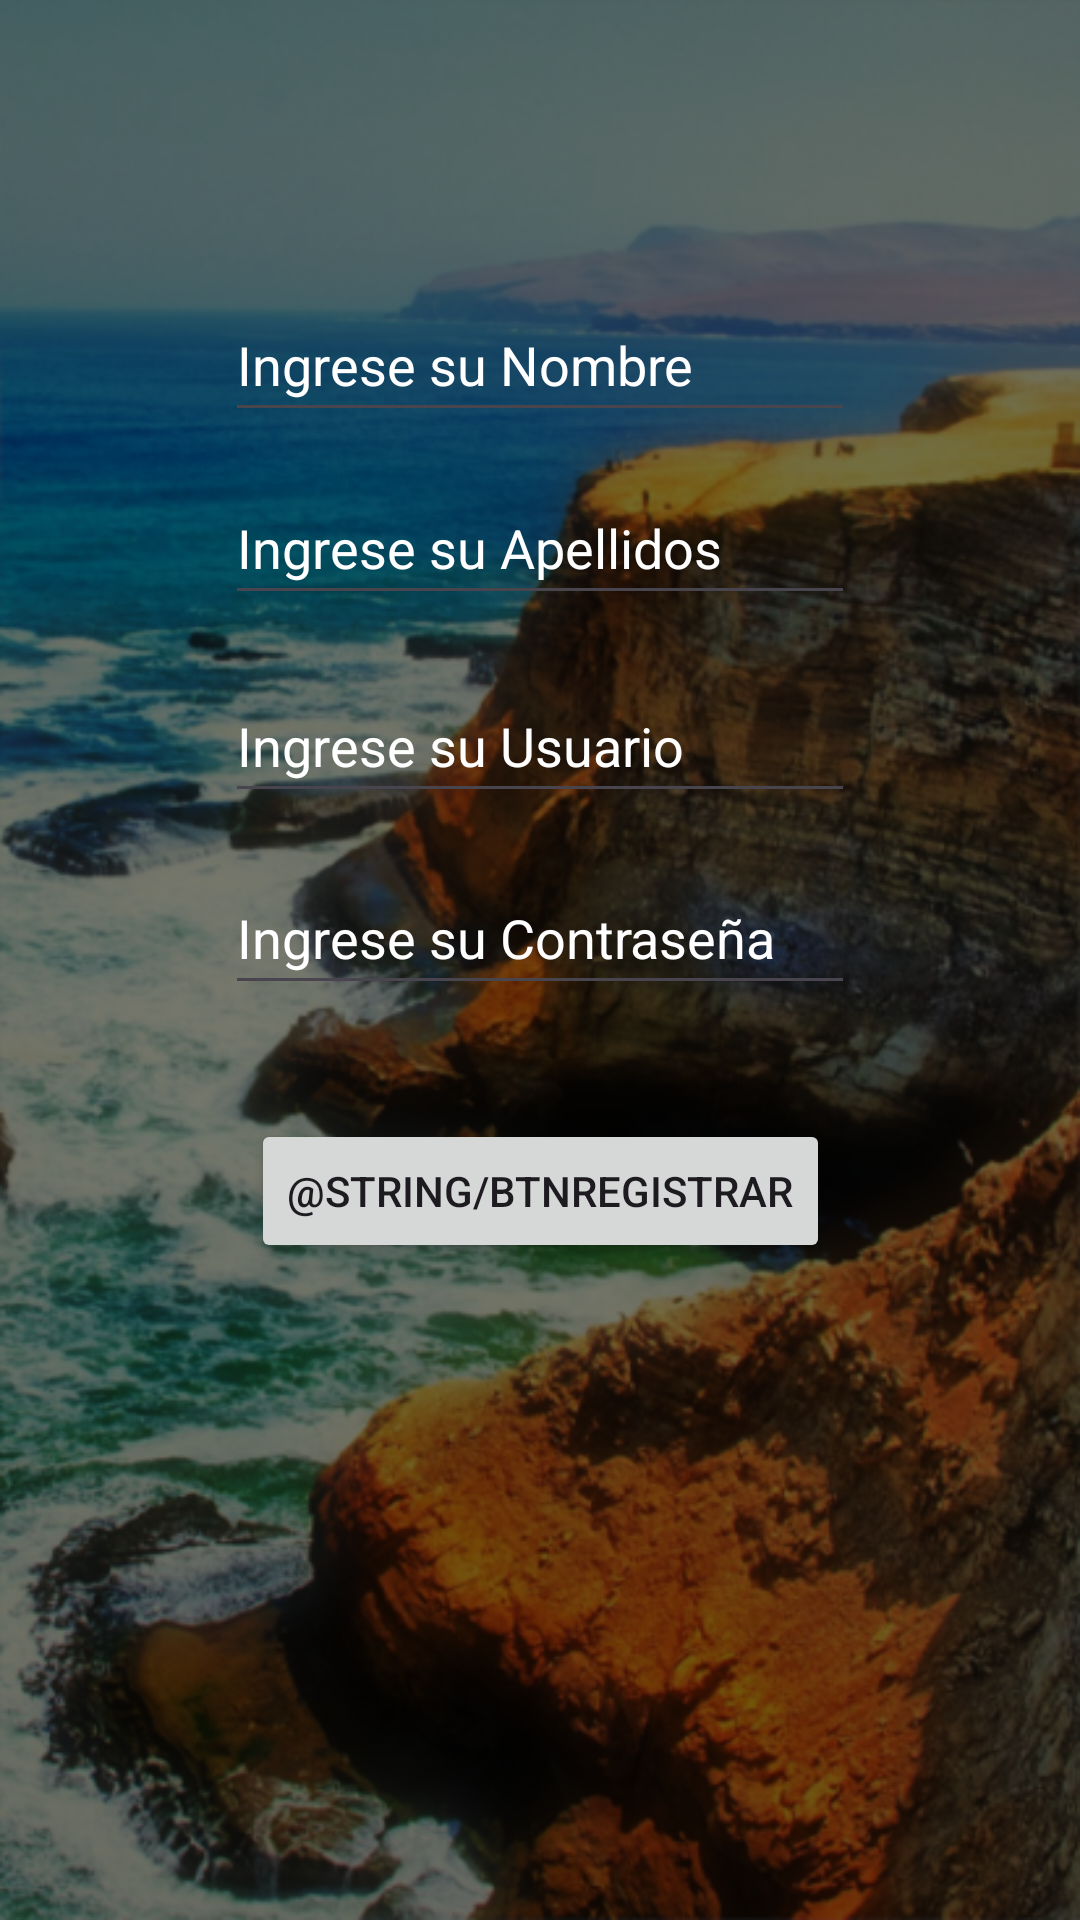

Write the Android layout XML for this screen, with the resource values it uses.
<!-- AndroidManifest.xml: application theme Theme.AppAndroidMaps -->
<!-- res/layout/activity_frm_registrar.xml -->
<?xml version="1.0" encoding="utf-8"?>
<androidx.constraintlayout.widget.ConstraintLayout xmlns:android="http://schemas.android.com/apk/res/android"
    xmlns:app="http://schemas.android.com/apk/res-auto"
    xmlns:tools="http://schemas.android.com/tools"
    android:id="@+id/main"
    android:layout_width="match_parent"
    android:layout_height="match_parent"
    android:background="@drawable/login"
    tools:context=".FrmRegistrar">


    <EditText
        android:id="@+id/TxtPass"
        android:layout_width="wrap_content"
        android:layout_height="wrap_content"
        android:layout_marginBottom="38dp"
        android:ems="10"
        android:hint="Ingrese su Contraseña"
        android:inputType="text"
        android:minHeight="48dp"
        android:textColor="@color/white"
        android:textColorHint="#ffff"
        app:layout_constraintBottom_toTopOf="@+id/BtnRegistrar"
        app:layout_constraintStart_toStartOf="@+id/Txtuser01"
        app:layout_constraintTop_toBottomOf="@+id/Txtuser01" />

    <EditText
        android:id="@+id/TxtNombre"
        android:layout_width="wrap_content"
        android:layout_height="wrap_content"
        android:layout_marginBottom="13dp"
        android:ems="10"
        android:hint="Ingrese su Nombre"
        android:inputType="text"
        android:minHeight="48dp"
        android:textColor="@color/white"
        android:textColorHint="#ffff"
        app:layout_constraintBottom_toTopOf="@+id/TxtApellido"
        app:layout_constraintEnd_toEndOf="parent"
        app:layout_constraintStart_toStartOf="parent"
        app:layout_constraintTop_toBottomOf="@+id/textView2" />

    <EditText
        android:id="@+id/Txtuser01"
        android:layout_width="wrap_content"
        android:layout_height="wrap_content"
        android:layout_marginBottom="16dp"
        android:ems="10"
        android:hint="Ingrese su Usuario"
        android:inputType="text"
        android:minHeight="48dp"
        android:textColor="@color/white"
        android:textColorHint="#ffff"
        app:layout_constraintBottom_toTopOf="@+id/TxtPass"
        app:layout_constraintStart_toStartOf="@+id/TxtApellido"
        app:layout_constraintTop_toBottomOf="@+id/TxtApellido" />

    <TextView
        android:id="@+id/textView2"
        android:layout_width="182dp"
        android:layout_height="0dp"
        android:layout_marginTop="111dp"
        android:layout_marginBottom="37dp"
        android:background="@null"
        android:enabled="false"
        android:fontFamily="@font/acme"
        android:text="REGISTRATE"
        android:textColor="#FFFFFF"
        android:textSize="34sp"
        app:layout_constraintBottom_toTopOf="@+id/TxtNombre"
        app:layout_constraintEnd_toEndOf="parent"
        app:layout_constraintStart_toStartOf="parent"
        app:layout_constraintTop_toTopOf="parent" />

    <EditText
        android:id="@+id/TxtApellido"
        android:layout_width="wrap_content"
        android:layout_height="wrap_content"
        android:layout_marginBottom="18dp"
        android:ems="10"
        android:hint="Ingrese su Apellidos"
        android:inputType="text"
        android:minHeight="48dp"
        android:textColor="@color/white"
        android:textColorHint="#ffff"
        app:layout_constraintBottom_toTopOf="@+id/Txtuser01"
        app:layout_constraintStart_toStartOf="@+id/TxtNombre"
        app:layout_constraintTop_toBottomOf="@+id/TxtNombre" />

    <Button
        android:id="@+id/BtnRegistrar"
        android:layout_width="wrap_content"
        android:layout_height="wrap_content"
        android:layout_marginBottom="219dp"
        android:onClick="sRegistrar"
        android:text="@string/Btnregistrar"
        app:layout_constraintBottom_toBottomOf="parent"
        app:layout_constraintEnd_toEndOf="parent"
        app:layout_constraintStart_toStartOf="parent"
        app:layout_constraintTop_toBottomOf="@+id/TxtPass" />
</androidx.constraintlayout.widget.ConstraintLayout>
<!-- resources referenced by this layout -->
<resources>
  <!-- drawable login: png bitmap (drawable, 470706 bytes) -->
  <style name="Theme.AppAndroidMaps" parent="Base.Theme.AppAndroidMaps" />
  <style name="Base.Theme.AppAndroidMaps" parent="Theme.Material3.DayNight.NoActionBar">
          
          
      </style>
  <!-- not gathered from this repository: default colours our renderer supplied (Android Studio template values) -->
  <color name="white">#FFFFFFFF</color>
</resources>
